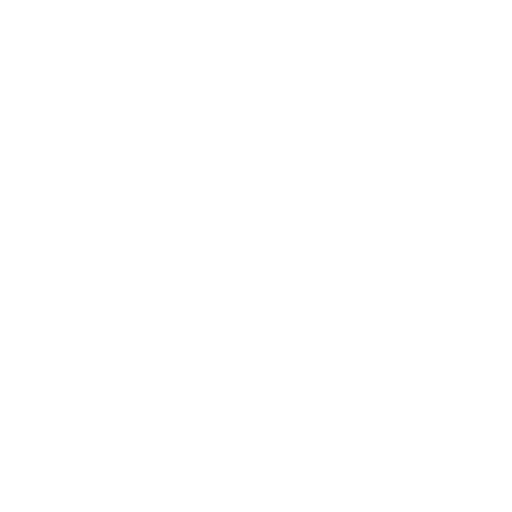
t = 0.00 s
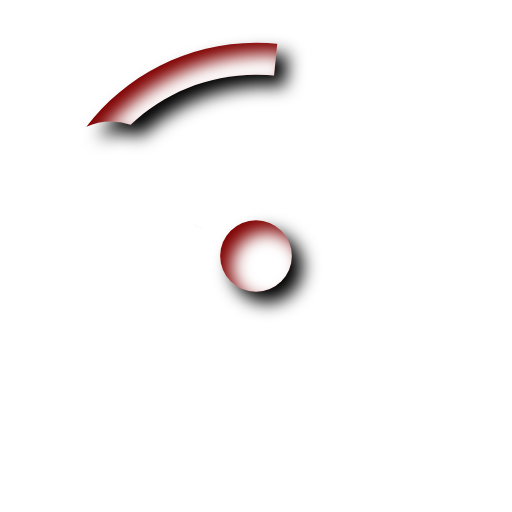
t = 0.40 s
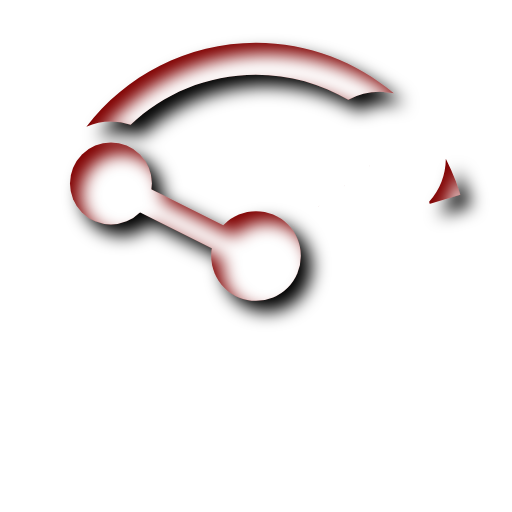
t = 0.80 s
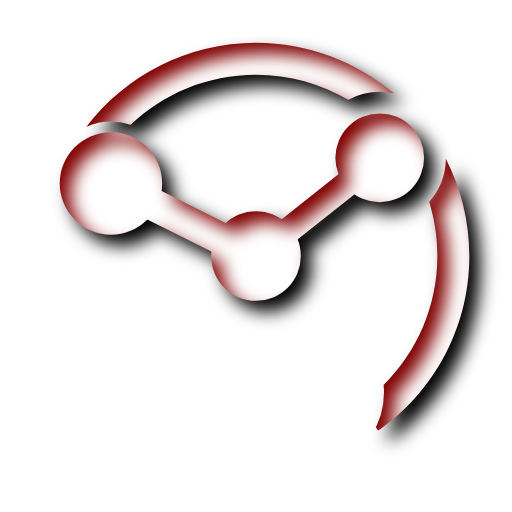
t = 1.20 s
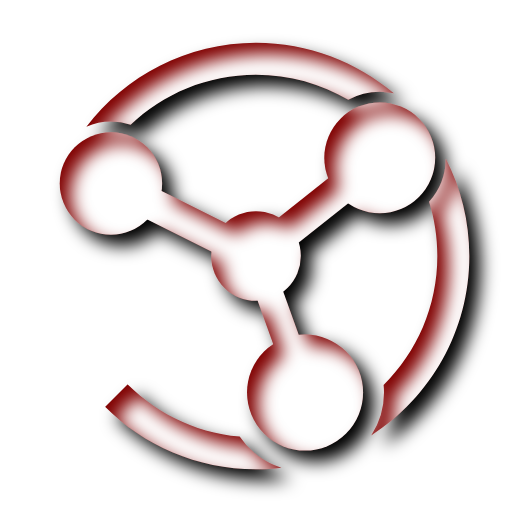
t = 1.63 s
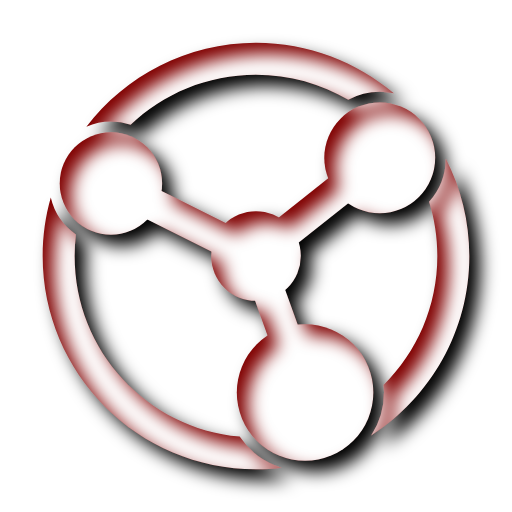
t = 2.00 s

The animated SVG that drew these frames (rendered in a browser with its animation timeline set to each time). Animation: 14 SMIL elements (animate=7,animateTransform=7); one cycle of 2.00 s.

<svg xmlns="http://www.w3.org/2000/svg" xmlns:xlink="http://www.w3.org/1999/xlink" viewBox="0 0 240 240" width="240" height="240" version="1.1">
  <defs>
    <filter id="effect">
      <feGaussianBlur in="SourceAlpha" stdDeviation="4" />
      <feOffset result="result" dx="5" dy="5" />
      <feComposite in="SourceGraphic" in2="result" operator="xor" />
    </filter>
    <clipPath id="clip">
      <path d="M 120,120 0,60 0,0 240,0 240,240 0,240 0,60 Z">
        <animate attributeType="XML" attributeName="d" values="M 120,120 0,60 0,60 0,60 0,60 0,60 0,60 Z; M 120,120 0,60 0,0 0,0 0,0 0,0 0,0 Z; M 120,120 0,60 0,0 240,0 240,0 240,0 240,0 Z; M 120,120 0,60 0,0 240,0 240,240 240,240 240,240 Z; M 120,120 0,60 0,0 240,0 240,240 0,240 0,240 Z; M 120,120 0,60 0,0 240,0 240,240 0,240 0,60 Z" keyTimes="0; 0.0625; 0.3125; 0.5625; 0.8125; 1" fill="freeze" dur="2s" />
      </path>
     </clipPath>
    <g id="logo">
      <path d="m 119.99967,20.000609 c -32.384791,1e-6 -61.222726,15.475231 -79.509872,39.418265 a 29,29 0 0 1 11.510408,-2.41949 29,29 0 0 1 9.224242,1.534271 C 76.47687,43.947605 97.169552,35.00021 119.99967,35.000209 c 15.80515,0 30.58303,4.292655 43.24387,11.770857 a 30.999998,30.999998 0 0 1 14.75673,-3.771345 30.999998,30.999998 0 0 1 6.60683,0.731738 C 167.1676,28.935784 144.60743,20.000608 119.99967,20.000609 Z m 88.98062,54.39306 a 30.999998,30.999998 0 0 1 -7.83208,20.180162 c 2.50253,8.025009 3.85144,16.564819 3.85144,25.426869 0,23.68796 -9.63353,45.07331 -25.2026,60.4697 a 37,37 0 0 1 0.20309,3.52898 37,37 0 0 1 -5.99601,20.13055 c 27.64869,-17.80996 45.99564,-48.86708 45.99564,-84.12923 0,-16.4181 -3.97789,-31.92448 -11.01948,-45.607031 z M 23.805545,92.636481 c -2.478376,8.699919 -3.805969,17.880119 -3.805969,27.364219 -1e-6,55.13964 44.860451,99.99958 100.000094,99.99958 4.03187,0 8.00816,-0.24178 11.91659,-0.70796 a 37,37 0 0 1 -19.56987,-14.6296 C 68.91547,200.8082 34.999693,164.45385 34.999694,120.0007 c 0,-3.41592 0.201711,-6.78371 0.591178,-10.09292 A 29,29 0 0 1 23.805545,92.636481 Z" clip-path="url(#clip)" />
      <path d="m 55.355024,79.291473 -6.708979,13.416015 67.999935,34.000002 6.70898,-13.41602 z">
        <animate attributeType="XML" attributeName="opacity" from="0" to="0" begin="0s" dur="0.4s" />
        <animate attributeType="XML" attributeName="d" from="m 52.001,85.999 -0.002,0.002 68,34 0.002,-0.002 z" to="m 55.355024,79.291473 -6.708979,13.416015 67.999935,34.000002 6.70898,-13.41602 z" begin="0.4s" dur="0.5s" />
      </path>
      <path d="m 173.33928,68.123504 -57.99994,46.000006 9.3203,11.75195 57.99994,-46.000003 z">
        <animate attributeType="XML" attributeName="opacity" from="0" to="0" begin="0s" dur="0.8s" />
        <animate attributeType="XML" attributeName="d" from="m 177.999,73.999 -58,46 0.002,0.002 58,-46 z" to="m 173.33928,68.123504 -57.99994,46.000006 9.3203,11.75195 57.99994,-46.000003 z" begin="0.8s" dur="0.5s" />
      </path>
      <path d="m 127.05808,117.46335 -14.11522,5.07227 22.99998,64 14.11521,-5.07227 z">
        <animate attributeType="XML" attributeName="opacity" from="0" to="0" begin="0s" dur="1.2s" />
        <animate attributeType="XML" attributeName="d" from="m 120.001,119.999 -0.002,0.002 23,64 0.002,-0.002 z" to="m 127.05808,117.46335 -14.11522,5.07227 22.99998,64 14.11521,-5.07227 z" begin="1.2s" dur="0.5s" />
      </path>
      <circle r="24" transform="translate(52, 86)">
        <animateTransform attributeName="transform" type="scale" additive="sum" from="0" to="0" begin="0s" dur="0.4s" />
        <animateTransform attributeName="transform" type="scale" additive="sum" from="0" to="1" begin="0.4s" dur="0.5s" />
      </circle>
      <circle r="26" transform="translate(178, 74)">
        <animateTransform attributeName="transform" type="scale" additive="sum" from="0" to="0" begin="0s" dur="0.8s" />
        <animateTransform attributeName="transform" type="scale" additive="sum" from="0" to="1" begin="0.8s" dur="0.5s" />
      </circle>
      <circle r="32" transform="translate(143, 184)">
        <animateTransform attributeName="transform" type="scale" additive="sum" from="0" to="0" begin="0s" dur="1.2s" />
        <animateTransform attributeName="transform" type="scale" additive="sum" from="0" to="1" begin="1.2s" dur="0.5s" />
      </circle>
      <circle r="21" transform="translate(120, 120)">
        <animateTransform attributeName="transform" type="scale" additive="sum" from="0" to="1" begin="0s" dur="0.5s" />
      </circle>
    </g>
  </defs>
  <use xlink:href="#logo" fill="#ffffff" />
  <use xlink:href="#logo" fill="#800000" filter="url(#effect)" />
</svg>
